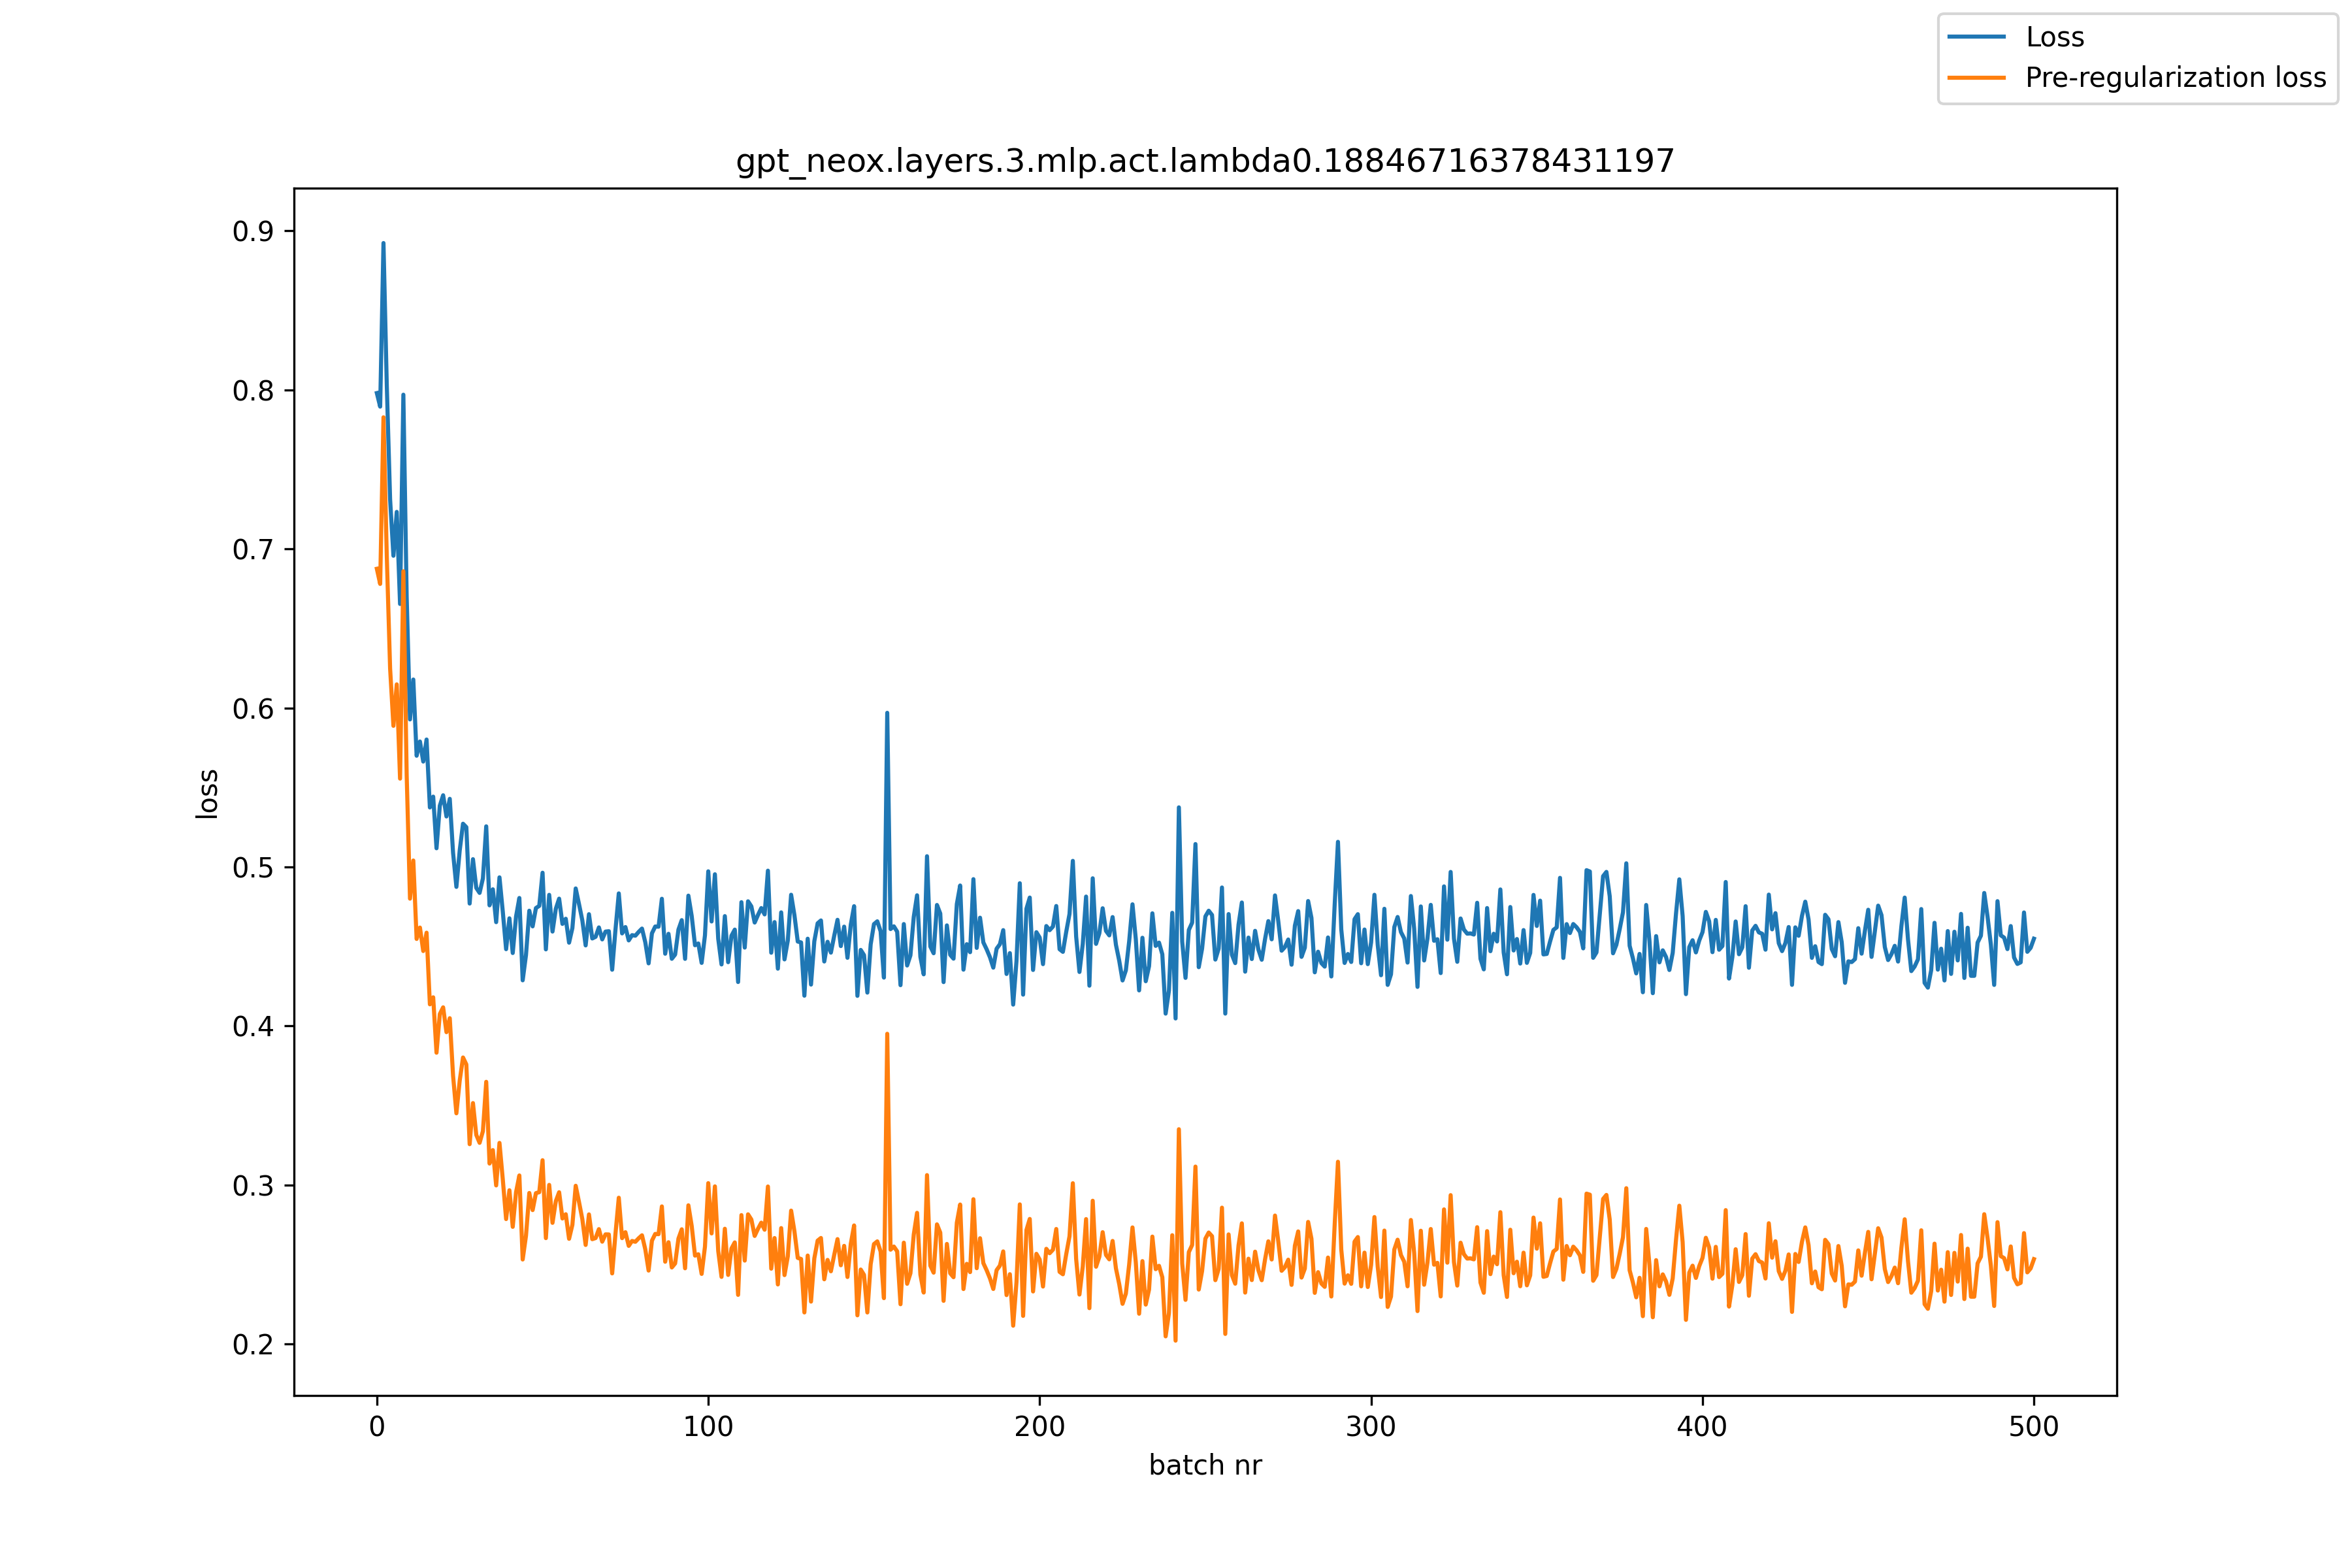

The file beside this chart, header and first rows:
, loss, pre_reg_loss
0, 0.798, 0.6875
1, 0.7895, 0.678
2, 0.8923, 0.7827
3, 0.8027, 0.6952
4, 0.7312, 0.6248
5, 0.6957, 0.5887
6, 0.7233, 0.6148
7, 0.6654, 0.5555
8, 0.797, 0.6859
9, 0.6696, 0.5577
10, 0.5928, 0.48
11, 0.6178, 0.504
12, 0.5699, 0.4547
13, 0.5789, 0.4619
14, 0.5663, 0.4471
15, 0.5801, 0.4586
16, 0.5374, 0.4136
17, 0.5442, 0.418
18, 0.5117, 0.3832
19, 0.5385, 0.4075
20, 0.5451, 0.4117
21, 0.5317, 0.3961
22, 0.5428, 0.4049
23, 0.5088, 0.3686
24, 0.4874, 0.3451
25, 0.5103, 0.3656
26, 0.5272, 0.3802
27, 0.525, 0.3758
28, 0.477, 0.3256
29, 0.5049, 0.3515
30, 0.4868, 0.3315
31, 0.4837, 0.3265
32, 0.4928, 0.3338
33, 0.5255, 0.3648
34, 0.4758, 0.3135
35, 0.4859, 0.3219
36, 0.4653, 0.2997
37, 0.4934, 0.3264
38, 0.4719, 0.3035
39, 0.4483, 0.2785
40, 0.4677, 0.2967
41, 0.4459, 0.2737
42, 0.4688, 0.2954
43, 0.4805, 0.306
44, 0.4287, 0.2531
45, 0.4446, 0.268
46, 0.4724, 0.2949
47, 0.4626, 0.2842
48, 0.4741, 0.2949
49, 0.4755, 0.2954
50, 0.4963, 0.3155
51, 0.4481, 0.2666
52, 0.4824, 0.3
53, 0.4594, 0.2762
54, 0.4737, 0.2898
55, 0.48, 0.2954
56, 0.4642, 0.2789
57, 0.4674, 0.2816
58, 0.4523, 0.2661
59, 0.4615, 0.2749
... 441 more rows
